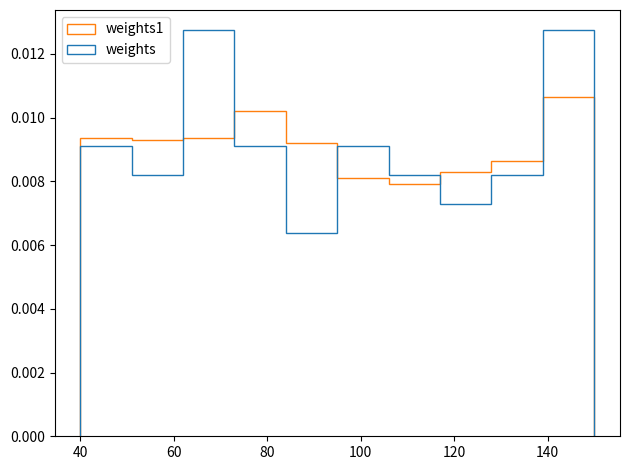

Write the Python code that produced this figure.
import numpy as np
import pandas as pd
import matplotlib.pyplot as plt

# plt.plot([1,2,3,4])
# plt.plot([1,2,3,4], [1,4,9,16]) # x값, y값
# plt.plot([1,2,3,4], [1,4,9,16], "ro-") # x값, y값, row는 선의 모양을 잡음, ro- 는 선도 그어줌

# numpy
# t = np.arange(0,5, 0.2) # 0~5까지 나열, 0.2씩 잘라라
# plt.plot(t, t,"r--", t, t**2, "bs", t, t**3, "g^") #x좌표, y좌표, r-- 점선, bs는 사각형, g^ 는 위로 뾰족한 삼각형


# 딕셔너리
# data_dict = {"data_x" : [1,2,3,4,5], "data_y":[2,4,6,8,10]} # 틱의 범위와 간격도 정할수있음
# plt.plot("data_x","data_y", data=data_dict, label="Price") # 어떤 데이터를 가지고 있는지, legend를 위해 label 추가
# plt.xlabel("data_x")
# plt.ylabel("data_y")
#
# # 폰트변경
# font1 = {
#     "family" : "serif",
#     "color" : "b",
#     "weight" : "bold",
#     "size" : 14
#     }
# font2 = {
#     "family" : "fantasy",
#     "color" : "deeppink",
#     "weight" : "normal",
#     "size" : "xx-large"
#     }
#
# plt.xlabel("data_x", labelpad=15, fontdict=font1, loc="right")# 라벨 간격 조정, 폰트, 위치 조정
# plt.ylabel("data_y", labelpad=20, fontdict=font2, loc="top")

# plot 추가, legend
# plt.plot([1,2,3,4,5], [-1,-2,-3,-4,-5], "r", label="Count") # 이렇게 추가시 선이 2개그려짐, legend를 위해 label 추가
# plt.legend() # 두개가 안나오고 하나만나옴, 각각 선에다 라벨을 붙여주어야함
# plt.legend(loc=(0.5, 0.5)) # 가운데 붙음
# plt.legend(loc="best") # 선이 없는곳으로 알아서 옮김
# plt.legend(loc="upper right") # 상단의 오른쪽
# plt.legend(ncol=2) # 여러줄로 보일지 한줄로 보일지 정함, 기본값이1, 한줄에 하나만 찍어라
# plt.legend(fontsize=14) # 폰트사이즈
# plt.legend(fontsize=14, frameon=False) # 테두리를 없앨것인가
# plt.legend(shadow=True) # 그림자


# x축 y축 값의 범위 지정, limit
# plt.xlim([0, 10]) # 0부터 10까지
# plt.ylim([-10, 20]) # 0부터 20까지, -가 있는것이면 -값 사라짐
# plt.axis([0, 10, -10, 20]) # axis를 이용해 한번에 지정가능
# plt.axis("auto") # 기본이 auto
# plt.axis("equal") # x축과 y축 범위를 중간값으로?
# plt.axis("square") # x축과 y축 범위를 사각형으로?
# plt.axis("scaled") # 세로로 길어짐
# plt.axis("tight") # 꽉차게 그려라

#---------------------------------------------------------------------------------------------------------------------

# 라인스타일
# plt.plot([1,2,3], [4,4,4], linestyle="solid", label="solid") # 라인의 모양 지정
# plt.plot([1,2,3], [3,3,3], linestyle="dashed", label="dashed")
# plt.plot([1,2,3], [2,2,2], linestyle="dotted", label="dotted")
# plt.plot([1,2,3], [1,1,1], linestyle="dashdot", label="dashdot")


# 이런식으로 작성해도 라인스타이이 똑같다
# plt.plot([1,2,3], [4,4,4], "-", label="solid") # 라인의 모양 지정
# plt.plot([1,2,3], [3,3,3], "--", label="dashed")
# plt.plot([1,2,3], [2,2,2], ":", label="dotted")
# plt.plot([1,2,3], [1,1,1], "-.", label="dashdot")


# 튜플로 지정
# plt.plot([1,2,3], [4,4,4], linestyle=(0, (1,1)), label="(0, (1,1))") # 라인의 모양 지정, 튜플로 작성
# plt.plot([1,2,3], [3,3,3], linestyle=(0, (1,5)), label="(0, (1,5))")
# plt.plot([1,2,3], [2,2,2], linestyle=(0, (5,1)), label="(0, (5,1))")
# plt.plot([1,2,3], [1,1,1], linestyle=(0, (3, 5, 1, 5)), label="(0, (3, 5, 1, 5))")


# 라인스타일
# plt.plot([1,2,3], [4,4,4],"-", linewidth=10, solid_capstyle="butt") # 라인의 모양 지정
# plt.plot([1,2,3], [3,3,3],"-", linewidth=10, solid_capstyle="round")
# plt.plot([1,2,3], [2,2,2],"--", linewidth=10, dash_capstyle="butt")
# plt.plot([1,2,3], [1,1,1],"--", linewidth=10, dash_capstyle="round")

# 마커 -> 점의 모양
# plt.plot([1,2,3], [4,4,4],"-", marker="o" )
# plt.plot([1,2,3], [3,3,3],"-", marker="^")
# plt.plot([1,2,3], [2,2,2],"--", marker="v")
# plt.plot([1,2,3], [1,1,1],"--", marker="<")

# 컬러, 마커, 라인스타일을 한번에 지정
# plt.plot([1,2,3], [4,4,4],"bo-") 
# plt.plot([1,2,3], [3,3,3],"g^-")
# plt.plot([1,2,3], [2,2,2],"rv--")
# plt.plot([1,2,3], [1,1,1],"y<--")

# 마커
# plt.plot([1,2,3], [4,4,4], marker="H", color="limegreen") 
# plt.plot([1,2,3], [3,3,3], marker="d", color="violet")
# plt.plot([1,2,3], [2,2,2], marker="x", color="dodgerblue")
# plt.plot([1,2,3], [1,1,1], marker=11)
# plt.plot([1,2,3], [1,1,1], marker="$z$", color="#ff0000") # $사이에 문자를 넣으면 문자로도 넣을 수 있다.

# 색 체우기
# x = [1, 2, 3, 4, 5]
# y = [2, 4, 7, 9, 11]
# plt.plot(x, y)
# plt.fill_between(x[1:4], y[1:4], alpha=0.5) # x, y 의 범위 지정후, alpha(투명도 지정) 
# plt.fill_betweenx(y[1:4], x[1:4], alpha=0.5) # y값을 채움
# z = [ 4, 5, 8, 11, 14]
# plt.plot(x, z)
# plt.fill_between(x[1:4], y[1:4], z[1:4], alpha=0.5, color="lightgray") # 값을 하나 더주어 선과 선 사이의 간격에 색을 채움

# 강제로 체우기
# plt.fill([1.9, 1.9, 3.1, 3.1], [1.0, 4.0, 6.0, 3.0], color="magenta", alpha=0.5) # 강제로 영역을 지정해 색을 체움


# 스케일
# x = np.linspace(-10, 10, 100) 
# y = x**3
# plt.plot(x,y)
# plt.xscale("symlog")
# plt.yscale("log")

# # 그리드
# plt.grid(True, axis="y", color="red", alpha=0.5, linestyle="--") # 배경 변경, axis를 주면 세로 선이 사라짐

# x = np.arange(0, 2, 0.2) # arange 나열해라, linspace 잘라라
# plt.plot(x, x, "bo")
# plt.plot(x, x**2, "r*")

# # 틱 지정
# # plt.xticks([0, 1, 2, 3]) # 강제로 x의 세부적인 틱 지정 
# # plt.yticks(np.arange(0, 5))

# # 대신 숫자는 맞아야한다, 안맞으면 에러가난다.
# plt.xticks(np.arange(0, 2, 0.5), labels=["Jan", "Feb", "Mar","Apr"]) # 0.5씩 증가하면서 0.5마다 이름 지정
# plt.yticks(np.arange(0, 5), ("0GB", "1GB", "2GB", "3GB", "4GB")) # 라벨스라고 리스트로주어도됨, 혹은 튜플로 주어도됨
# plt.tick_params( axis="x", direction="inout", length=10, pad=6, labelsize=12, labelcolor="green", top=True) # in , out, inout, 눈금 색깔, top은 top에도 눈금을 주어라
# plt.tick_params( axis="y", direction="inout", length=10, pad=10, labelsize=12, labelcolor="green", right=True)
# # 기준접잡기, 강제로 선 긋기
# plt.axhline(2, 0.1, 0.9, color="red", linestyle="--", linewidth=2) # 좌표, 선을그림, 가로선
# plt.vlines(0.5, 1, 3, color="red", linestyle=":", linewidth=2) # 세로선
# plt.legend()


# 바차트 ( 막대그래프 )
x = np.arange(3)
y = [100, 300, 700] # 3개의 대한 값
years = ["2020", "2021", "2022"]

# # plt.bar(x,y)
# # plt.xticks(np.arange(3), years) # x틱 변경
# # plt.bar(x, y, color="y")
# # 막대마다 색 다르게
# colors = ["y", "b", "g"]
# # plt.bar(x,y, color=colors, width=0.5) # 폭도 줄임, 기본사이즈는 0.8정도
#
# plt.bar(x, y, align="edge", edgecolor="r", linewidth=5, tick_label=years) # edge => 끝에 붙어라, 테두리컬러 red, 두깨는 5,



# 바차트 옆으로
# plt.barh(x, y)
# plt.yticks(np.arnage(3), years)
# plt.barh(x, y, align="edge", edgecolor="#eee", linewidth=5, tick_label=years)


# 산점도
# np.random.seed(0)
# n = 100
# x = np.random.rand(n)
# y = np.random.rand(n)
# plt.scatter(x, y, alpha=0.5) # 스케터차트
# area = (30 * np.random.rand(n)) ** 2 # 점들의 크기를 랜덤
# plt.scatter(x, y, s=area, alpha=0.5) # 점들의 크기를 랜덤

# 좌표에 점찍기
# plt.plot([1],[1], 'o',markersize=20, c="r")
# plt.scatter([2],[1], s=400, c="b")

# # 해당 좌표에 문자 찍기
# plt.text(1.0, 1.01, "Plot", fontdict={"size":14})
# plt.text(2.0, 1.01, "Scatter", fontdict={"size":14})

# # 리미트 지정
# plt.axis([0.5, 2.5, 0, 2])

# colors = np.random.rand(n) # n개만큼 컬러 지정
# plt.scatter(x, y, c=colors, alpha=0.5)
# plt.colorbar() # 컬러바 출력

# from mpl_toolkits.mplot3d import Axes3D

# n = 100
# xmin, xmax, ymin, ymax, zmin, zmax = 0, 20, 0, 20, 0, 50
# cmin, cmax = 0,2 # 해당범위로 랜덤발생
# x = np.array([(xmax - xmin ) * np.random.random_sample() + xmin  for _ in range(n)]) # _ 는모든범위라는뜻 랜덤값 발생
# y = np.array([(ymax - ymin ) * np.random.random_sample() + ymin  for _ in range(n)])
# z = np.array([(zmax - zmin ) * np.random.random_sample() + zmin  for _ in range(n)])
# color = np.array([(cmax - cmin ) * np.random.random_sample() + cmin  for _ in range(n)])
# # 도표가 하나씩 뿌리기 때문에 창을 잘라서 도표를 여러개 뿌리도록
# fig = plt.figure(figsize=(6, 6)) # 도화지를 가져옴, 인치
# ax = fig.add_subplot(111, projection="3d") # 1행 1열의 1번째
# # ax.scatter(x, y, z, c=color, marker="o", s=15)
# # ax.plot(x, y, z) # 가능
# ax.bar(x, y, z) # 가능





# 히스토그램 - 범위의 갯수표현
np.random.seed(0)
n = 100
x = np.random.rand(n)
y = np.random.rand(n)

weights = np.array([(150-40) * np.random.random_sample() + 40 for _ in range(n)])
# plt.hist(weights)
# plt.hist(weights, bins=20) # 좀더 세밀하게
# plt.hist(weights, bins=20, cumulative=True) # 누적해서 나옴, 기본값은 False

# 두가지 데이터 한번에 표시
# weights1 = np.array([(150-40) * np.random.random_sample() + 40 for _ in range(n)])
# plt.hist((weights, weights1), label=("weights", "weights1"))
# plt.hist((weights, weights1), label=("weights", "weights1"), histtype="bar") # bar 기본값
# plt.hist((weights, weights1), label=("weights", "weights1"), histtype="barstacked") # 쌓아라
# plt.hist((weights, weights1), label=("weights", "weights1"), histtype="step") # 각각의 값들을 봄
# plt.hist((weights, weights1), label=("weights", "weights1"), histtype="stepfilled", alpha=0.5) # 겹쳐서 보여줌

# 정규화, 최대값,최소값 정규화, 
weights1 = np.array([(150-40) * np.random.random_sample() + 40 for _ in range(n*10)]) # 수치를 바꿔주어야함
plt.hist((weights, weights1), label=("weights", "weights1"), histtype="step", density=True)












plt.legend()
plt.tight_layout() # 글씨 잘리는거 사라짐
plt.show()